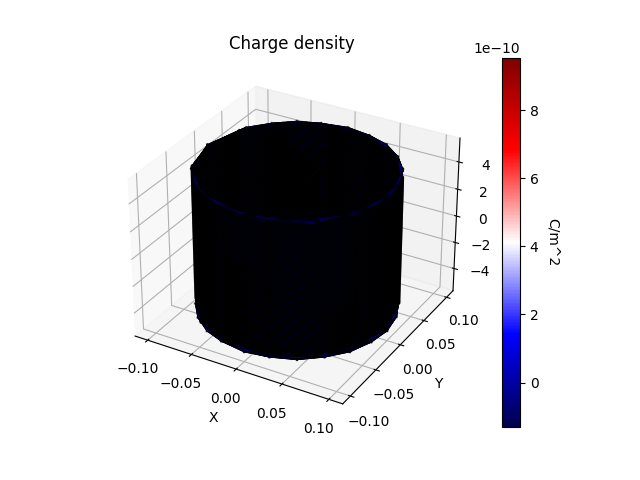

The file beside this chart, header and first rows:
coordinates
x, y, z
-0.01834, 0.007982, 4.922
-0.01999, -0.0007538, 4.917
-0.01999, -0.0007538, 4.928
-0.009553, -0.01757, -5
-0.01361, -0.01465, -4.991
-0.01699, -0.01055, -5
-0.01999, -0.0007538, -4.99
-0.01999, -0.0007533, -5
0.01738, -0.009888, -5
0.02, 0, -5
0.01934, -0.005115, -4.991
0.02, 0, 5
0.0193, 0.005236, 4.991
0.01726, 0.01011, 5
-0.01999, -0.0007538, -4.948
-0.01768, -0.009341, -4.943
-0.01999, -0.0007538, -4.938
-0.01042, 0.01707, 5
-0.0003704, 0.02, 5
-0.00602, 0.01907, 4.989
-0.01999, -0.0007538, -4.752
-0.01999, -0.0007538, -4.741
-0.01834, 0.007982, -4.746
0.009785, 0.01744, 5
0.004877, 0.0194, 4.991
-0.01821, 0.008273, -4.986
-0.01763, 0.00945, -5
-0.01999, -0.0007538, -4.979
-0.01808, 0.008561, -4.975
0.01401, 0.01427, 4.991
-0.01999, -0.0007538, -4.969
-0.01834, 0.007982, -4.964
0.0003839, -0.02, -5
-0.005102, -0.01934, -4.989
-0.01999, -0.0007533, 5
-0.01999, -0.0007538, 4.99
-0.017, -0.01054, 5
0.01022, -0.01719, -5
0.005485, -0.01923, -4.991
-0.01775, -0.009217, 4.986
-0.009565, -0.01756, 5
-0.01362, -0.01464, 4.991
-0.005114, -0.01934, 4.989
0.01428, -0.01401, -4.991
0.0003695, -0.02, 5
0.00547, -0.01924, 4.991
-0.01775, -0.00922, -4.986
-0.01767, -0.009368, -4.974
-0.01182, -0.01613, -4.98
-0.01999, -0.0007538, -4.959
-0.01768, -0.009341, -4.964
-0.01768, -0.009341, -4.953
0.01726, 0.01011, -5
0.0193, 0.005237, -4.991
-0.01189, -0.01608, -4.928
-0.01189, -0.01608, -4.938
-0.003745, -0.01965, -4.933
-0.01834, 0.007982, -4.912
-0.01999, -0.0007538, -4.917
... 81,009 more rows
